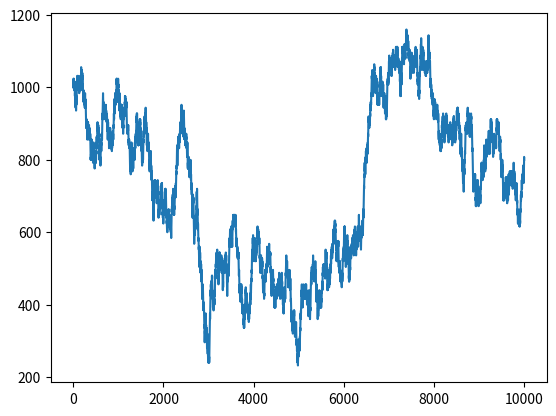

The matplotlib source for this figure:
# [redacted]
#!@File : .py
import numpy as np#导入画图模块
from matplotlib.pyplot import plot,show#导入matplotlib模块的画图和显示函数
money=np.zeros(10000)#先将赌博次数的每一次的money初始化为0
money[0]=1000#表示刚开始有1000元现金
result=np.random.binomial(5,0.5,size=len(money))#二项分布的10000次成功的次数
#遍历10000数，更新每一次的moeny值存储
for i in range(1,len(money)):#从1到10000进行遍历
    if result[i]<3:
        money[i]=money[i-1]-8
    else:
        money[i]=money[i-1]+8
print(result.min(),result.max())#打印5次抛硬币最多出现正面，和最少出现正面的次数
print(money.max(),money.min())#打印可能出现钱最多，最少的情况
plot(np.arange(len(money)),money)#画图
show()#显示输出结果：
